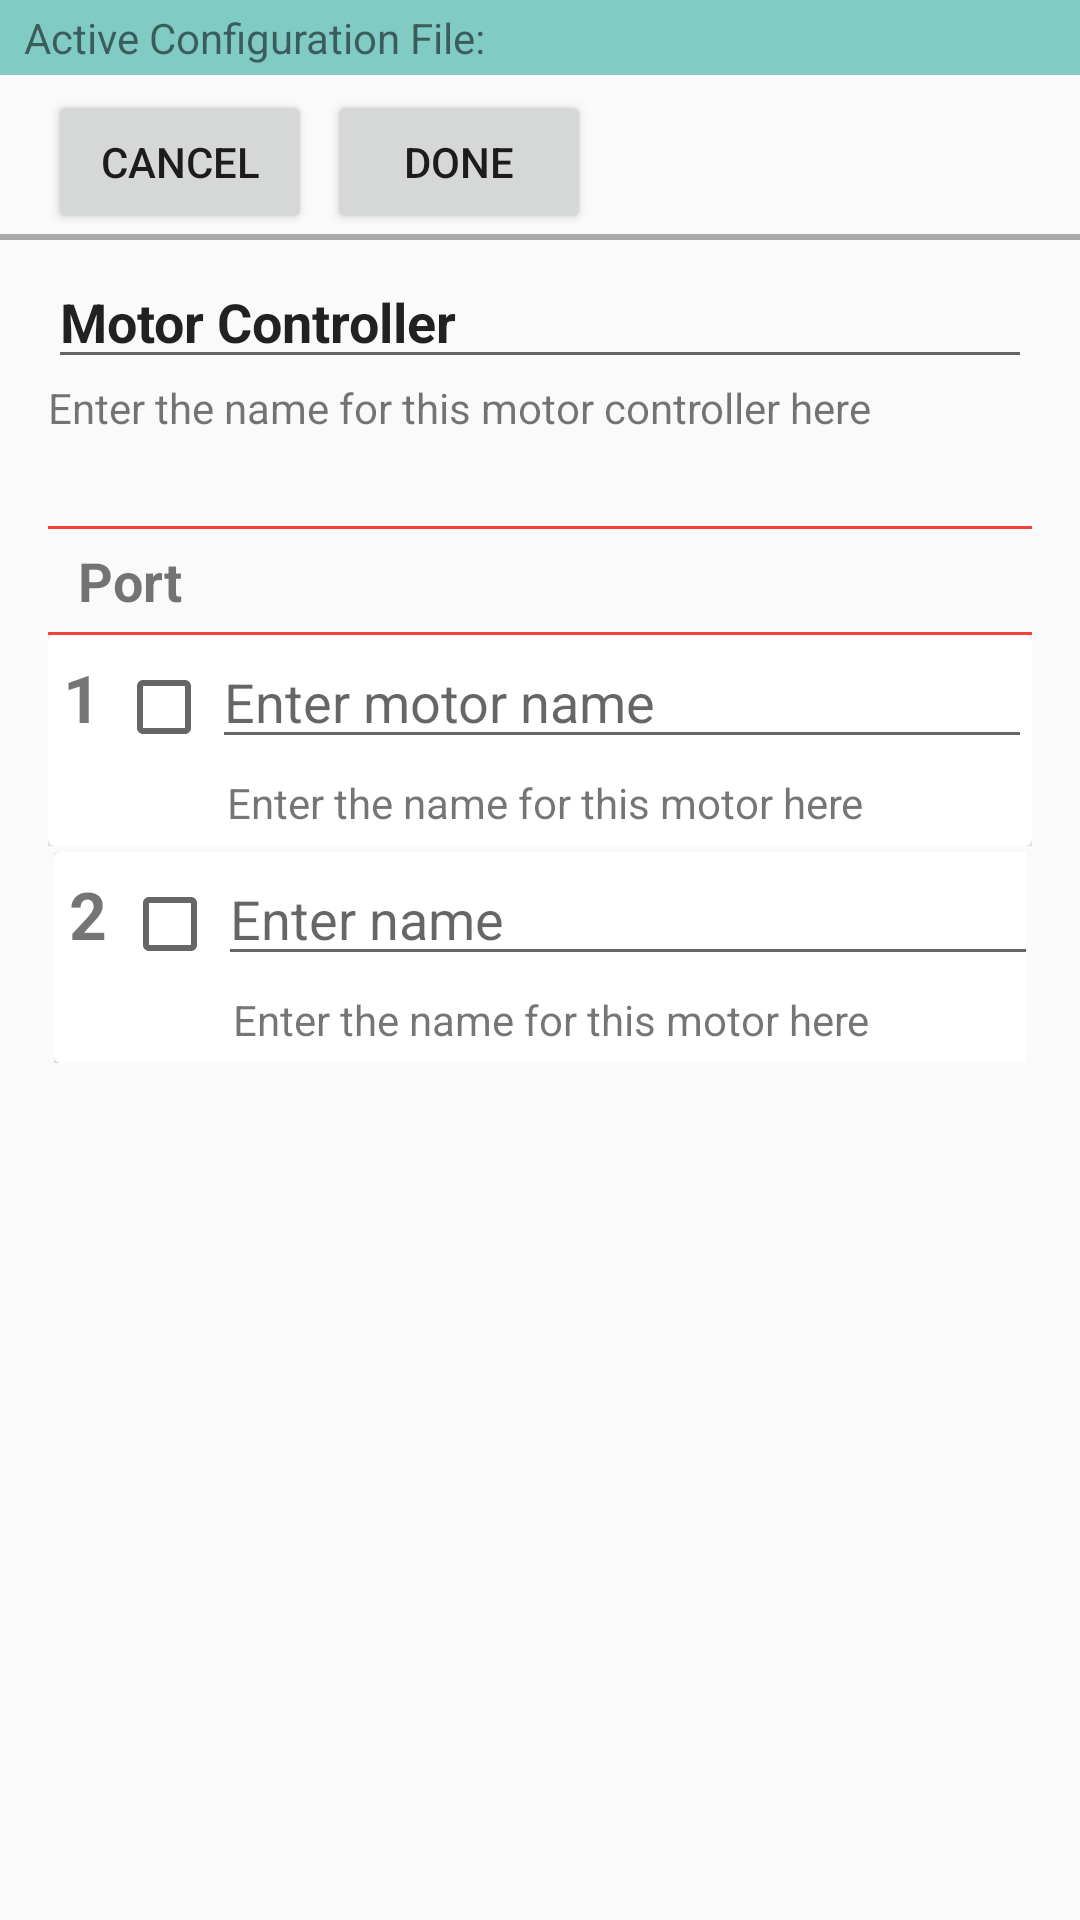

This screen was rendered from an Android layout file. Write that file and the resources it references.
<!-- AndroidManifest.xml: application theme AppTheme -->
<!-- res/layout/motors.xml -->
<LinearLayout xmlns:android="http://schemas.android.com/apk/res/android"
    xmlns:tools="http://schemas.android.com/tools"
    android:layout_width="match_parent"
    android:layout_height="match_parent"
    android:orientation="vertical"
    tools:context=".EditMotorControllerActivity">

    <include
        android:id="@+id/included_header"
        layout="@layout/header" />

    <LinearLayout
        android:layout_width="match_parent"
        android:layout_height="wrap_content"
        android:paddingLeft="@dimen/activity_horizontal_margin"
        android:paddingRight="@dimen/activity_horizontal_margin"
        android:paddingTop="@dimen/activity_vertical_margin">

        <Button
            android:id="@+id/motor_controller_cancelButton"
            android:layout_width="wrap_content"
            android:layout_height="wrap_content"
            android:layout_gravity="start"
            android:layout_marginEnd="5dp"
            android:onClick="cancelMotorController"
            android:text="@string/cancel" />

        <Button
            android:id="@+id/motor_controller_saveButton"
            android:layout_width="wrap_content"
            android:layout_height="wrap_content"
            android:layout_gravity="end"
            android:layout_marginEnd="5dp"
            android:onClick="saveMotorController"
            android:text="@string/done_button" />


    </LinearLayout>

    
    <View
        android:layout_width="match_parent"
        android:layout_height="2dip"
        android:background="@android:color/darker_gray" />

    <ScrollView
        android:layout_width="match_parent"
        android:layout_height="wrap_content">

        <LinearLayout
            android:layout_width="match_parent"
            android:layout_height="wrap_content"
            android:keepScreenOn="true"
            android:orientation="vertical"
            android:paddingLeft="@dimen/activity_horizontal_margin"
            android:paddingRight="@dimen/activity_horizontal_margin"
            android:paddingTop="@dimen/activity_vertical_margin">

            <EditText
                android:id="@+id/controller_name"
                android:layout_width="match_parent"
                android:layout_height="wrap_content"
                android:hint="@string/name_prompt_text"
                android:inputType="text"
                android:maxLength="200"
                android:text="@string/motor_controller_name"
                android:textSize="18sp"
                android:textStyle="bold"></EditText>

            <TextView
                android:id="@+id/controller_name_text"
                android:layout_width="match_parent"
                android:layout_height="wrap_content"
                android:layout_marginBottom="30dp"
                android:text="@string/motor_controller_name_text"></TextView>

            
            <View
                android:layout_width="match_parent"
                android:layout_height="1dip"
                android:background="@color/red" />

            <TableLayout xmlns:android="http://schemas.android.com/apk/res/android"
                android:id="@+id/tableLayout_servocontroller"
                android:layout_width="match_parent"
                android:layout_height="match_parent">

                
                <TableRow
                    android:id="@+id/table_header"
                    android:layout_width="wrap_content"
                    android:layout_height="wrap_content"
                    android:padding="5dip">

                    <TextView
                        android:id="@+id/port_title"
                        android:layout_width="wrap_content"
                        android:layout_height="wrap_content"
                        android:paddingEnd="20dp"
                        android:paddingStart="5dp"
                        android:text="@string/port"
                        android:textSize="18sp"
                        android:textStyle="bold" />

                    <TextView
                        android:id="@+id/attached_title"
                        android:text="@string/attached"
                        android:textSize="18sp"
                        android:textStyle="bold" />


                </TableRow>

                
                <View
                    android:layout_height="1dip"
                    android:background="@color/red" />

                
                <TableRow>

                    <android.support.v7.widget.CardView
                        android:id="@+id/row_port"
                        android:layout_width="wrap_content"
                        android:layout_height="wrap_content"
                        android:padding="5dip">

                        <LinearLayout
                            android:layout_width="match_parent"
                            android:layout_height="wrap_content">

                            <TextView
                                android:id="@+id/port1"
                                android:layout_width="wrap_content"
                                android:layout_height="wrap_content"
                                android:padding="@dimen/padding_default"
                                android:text="@string/motor_port1"
                                android:textSize="22sp"
                                android:textStyle="bold" />

                            <CheckBox
                                android:id="@+id/checkbox_port1"
                                android:layout_width="wrap_content"
                                android:layout_height="wrap_content" />

                            <RelativeLayout
                                android:layout_width="match_parent"
                                android:layout_height="wrap_content">

                                <EditText
                                    android:id="@+id/editTextResult_motor1"
                                    android:layout_width="match_parent"
                                    android:layout_height="wrap_content"
                                    android:hint="@string/motor_name"
                                    android:inputType="text"
                                    android:maxLength="200"></EditText>

                                <TextView
                                    android:id="@+id/titleTextView_motor1"
                                    android:layout_width="match_parent"
                                    android:layout_height="wrap_content"
                                    android:layout_below="@id/editTextResult_motor1"
                                    android:padding="@dimen/padding_default"
                                    android:text="@string/motor_name_prompt"></TextView>
                            </RelativeLayout>
                        </LinearLayout>
                    </android.support.v7.widget.CardView>
                </TableRow>

                
                <TableRow
                    android:id="@+id/row_port2"
                    android:layout_width="wrap_content"
                    android:layout_height="wrap_content"
                    android:padding="2dip">

                    <android.support.v7.widget.CardView>

                        <LinearLayout
                            android:layout_width="match_parent"
                            android:layout_height="wrap_content">

                            <TextView
                                android:id="@+id/port2"
                                android:layout_width="wrap_content"
                                android:layout_height="wrap_content"
                                android:padding="@dimen/padding_default"
                                android:text="@string/motor_port2"
                                android:textSize="22sp"
                                android:textStyle="bold" />

                            <CheckBox
                                android:id="@+id/checkbox_port2"
                                android:layout_width="wrap_content"
                                android:layout_height="wrap_content" />

                            <RelativeLayout
                                android:layout_width="match_parent"
                                android:layout_height="wrap_content">

                                <EditText
                                    android:id="@+id/editTextResult_motor2"
                                    android:layout_width="wrap_content"
                                    android:layout_height="wrap_content"
                                    android:layout_alignParentEnd="true"
                                    android:layout_alignParentStart="true"
                                    android:hint="@string/name_prompt_text"
                                    android:inputType="text"
                                    android:maxLength="200"></EditText>

                                <TextView
                                    android:id="@+id/namePromptText_motor2"
                                    android:layout_width="wrap_content"
                                    android:layout_height="wrap_content"
                                    android:layout_alignParentEnd="true"
                                    android:layout_alignParentStart="true"
                                    android:layout_below="@id/editTextResult_motor2"
                                    android:padding="@dimen/padding_default"
                                    android:text="@string/motor_name_prompt"></TextView>
                            </RelativeLayout>
                        </LinearLayout>
                    </android.support.v7.widget.CardView>
                </TableRow>
            </TableLayout>
        </LinearLayout>
    </ScrollView>
</LinearLayout>
<!-- res/layout/header.xml (included above) -->
<?xml version="1.0" encoding="utf-8"?>
<LinearLayout xmlns:android="http://schemas.android.com/apk/res/android"
    android:id="@+id/configHeader"
    android:layout_width="match_parent"
    android:layout_height="wrap_content"
    android:layout_alignParentTop="true"
    android:background="@color/light_accent"
    android:orientation="horizontal"
    android:paddingBottom="3dp"
    android:paddingLeft="8dp"
    android:paddingRight="8dp"
    android:paddingTop="3dp">


    <TextView
        android:id="@+id/textView1"
        android:layout_width="0dp"
        android:layout_height="wrap_content"
        android:layout_weight="1"
        android:text="@string/active_config_file"
        android:textAppearance="?android:attr/textAppearanceSmall" />

    <TextView
        android:id="@+id/active_filename"
        android:layout_width="wrap_content"
        android:layout_height="wrap_content"
        android:textAppearance="?android:attr/textAppearanceSmall" />


</LinearLayout>
<!-- resources referenced by this layout -->
<resources>
  <color name="light_accent">@color/material_deep_teal_200</color>
  <color name="red">#F44336</color>
  <dimen name="activity_horizontal_margin">16dp</dimen>
  <dimen name="activity_vertical_margin">5dp</dimen>
  <dimen name="padding_default">5dp</dimen>
  <string name="active_config_file">Active Configuration File:</string>
  <string name="attached">Attached</string>
  <string name="cancel">Cancel</string>
  <string name="done_button">Done</string>
  <string name="motor_controller_name">Motor Controller</string>
  <string name="motor_controller_name_text">Enter the name for this motor controller here</string>
  <string name="motor_name">Enter motor name</string>
  <string name="motor_name_prompt">Enter the name for this motor here</string>
  <string name="motor_port1">1</string>
  <string name="motor_port2">2</string>
  <string name="name_prompt_text">Enter name</string>
  <string name="port">Port</string>
  <style name="AppTheme" parent="AppTheme.Base">
          <item name="android:windowActionBar">true</item>
          <item name="android:windowNoTitle">false</item>
          <item name="windowActionBar">true</item>
          <item name="windowNoTitle">false</item>
          
      </style>
  <style name="AppTheme.Base" parent="android:Theme.Holo.Light">
          
      </style>
</resources>
